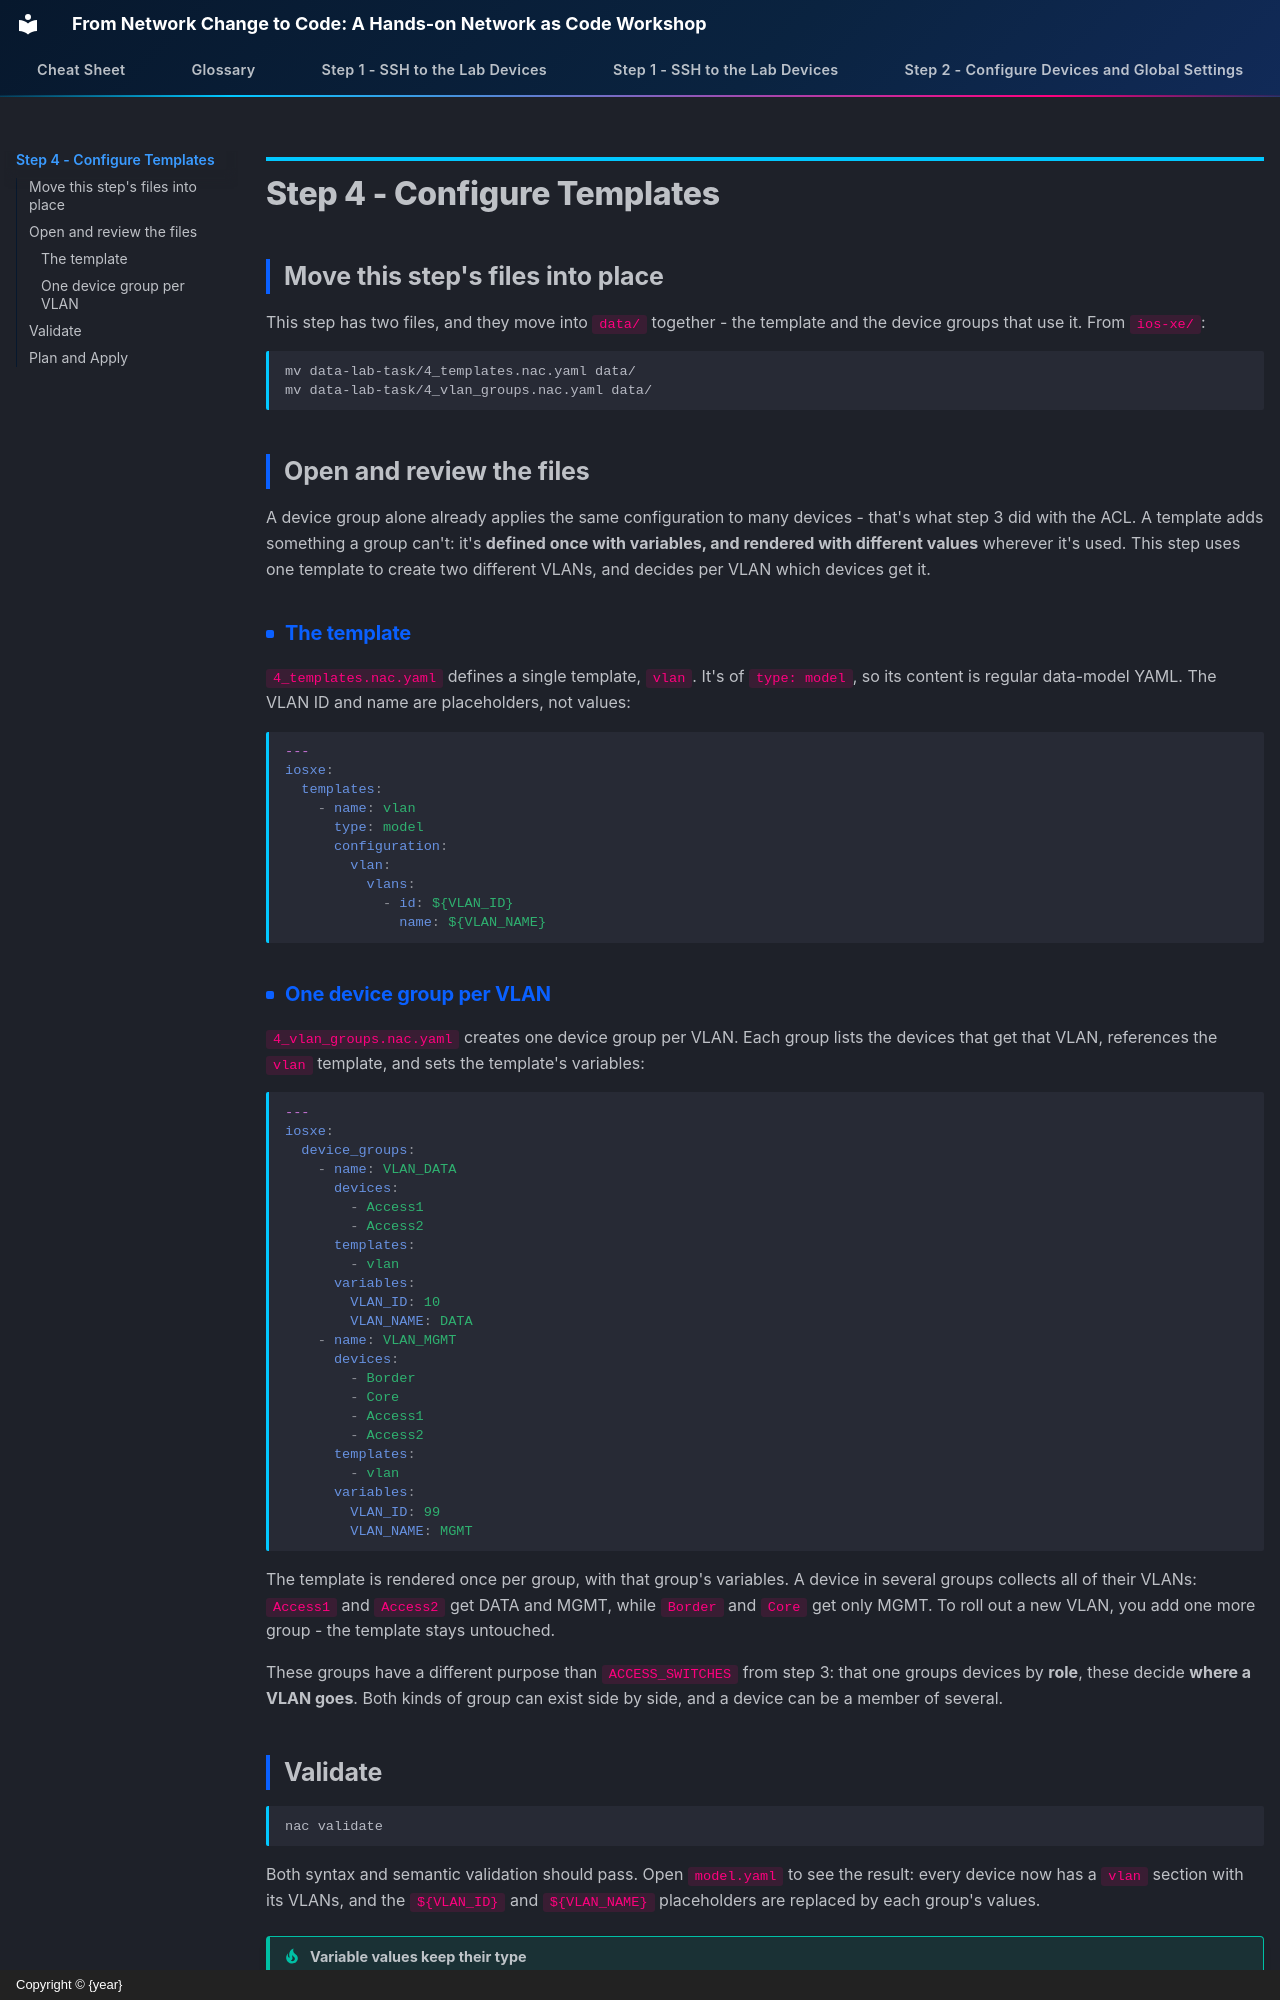

repository: snmitrov/autocon-2026-prep · page: IOSXE04_templates/index.html · generator: mkdocs · copyright: Copyright © {year}

# Step 4 - Configure Templates

## Move this step's files into place

This step has two files, and they move into `data/` together - the template
and the device groups that use it. From `ios-xe/`:

```sh
mv data-lab-task/4_templates.nac.yaml data/
mv data-lab-task/4_vlan_groups.nac.yaml data/
```

## Open and review the files

A device group alone already applies the same configuration to many
devices - that's what step 3 did with the ACL. A template adds something a
group can't: it's **defined once with variables, and rendered with
different values** wherever it's used. This step uses one template to
create two different VLANs, and decides per VLAN which devices get it.

### The template

`4_templates.nac.yaml` defines a single template, `vlan`. It's of
`type: model`, so its content is regular data-model YAML. The VLAN ID and
name are placeholders, not values:

```yaml
---
iosxe:
  templates:
    - name: vlan
      type: model
      configuration:
        vlan:
          vlans:
            - id: ${VLAN_ID}
              name: ${VLAN_NAME}
```

### One device group per VLAN

`4_vlan_groups.nac.yaml` creates one device group per VLAN. Each group
lists the devices that get that VLAN, references the `vlan` template, and
sets the template's variables:

```yaml
---
iosxe:
  device_groups:
    - name: VLAN_DATA
      devices:
        - Access1
        - Access2
      templates:
        - vlan
      variables:
        VLAN_ID: 10
        VLAN_NAME: DATA
    - name: VLAN_MGMT
      devices:
        - Border
        - Core
        - Access1
        - Access2
      templates:
        - vlan
      variables:
        VLAN_ID: 99
        VLAN_NAME: MGMT
```

The template is rendered once per group, with that group's variables. A
device in several groups collects all of their VLANs: `Access1` and
`Access2` get DATA and MGMT, while `Border` and `Core` get only
MGMT. To roll out a new VLAN, you add one more group - the template stays
untouched.

These groups have a different purpose than `ACCESS_SWITCHES` from step 3:
that one groups devices by **role**, these decide **where a VLAN goes**.
Both kinds of group can exist side by side, and a device can be a member
of several.
